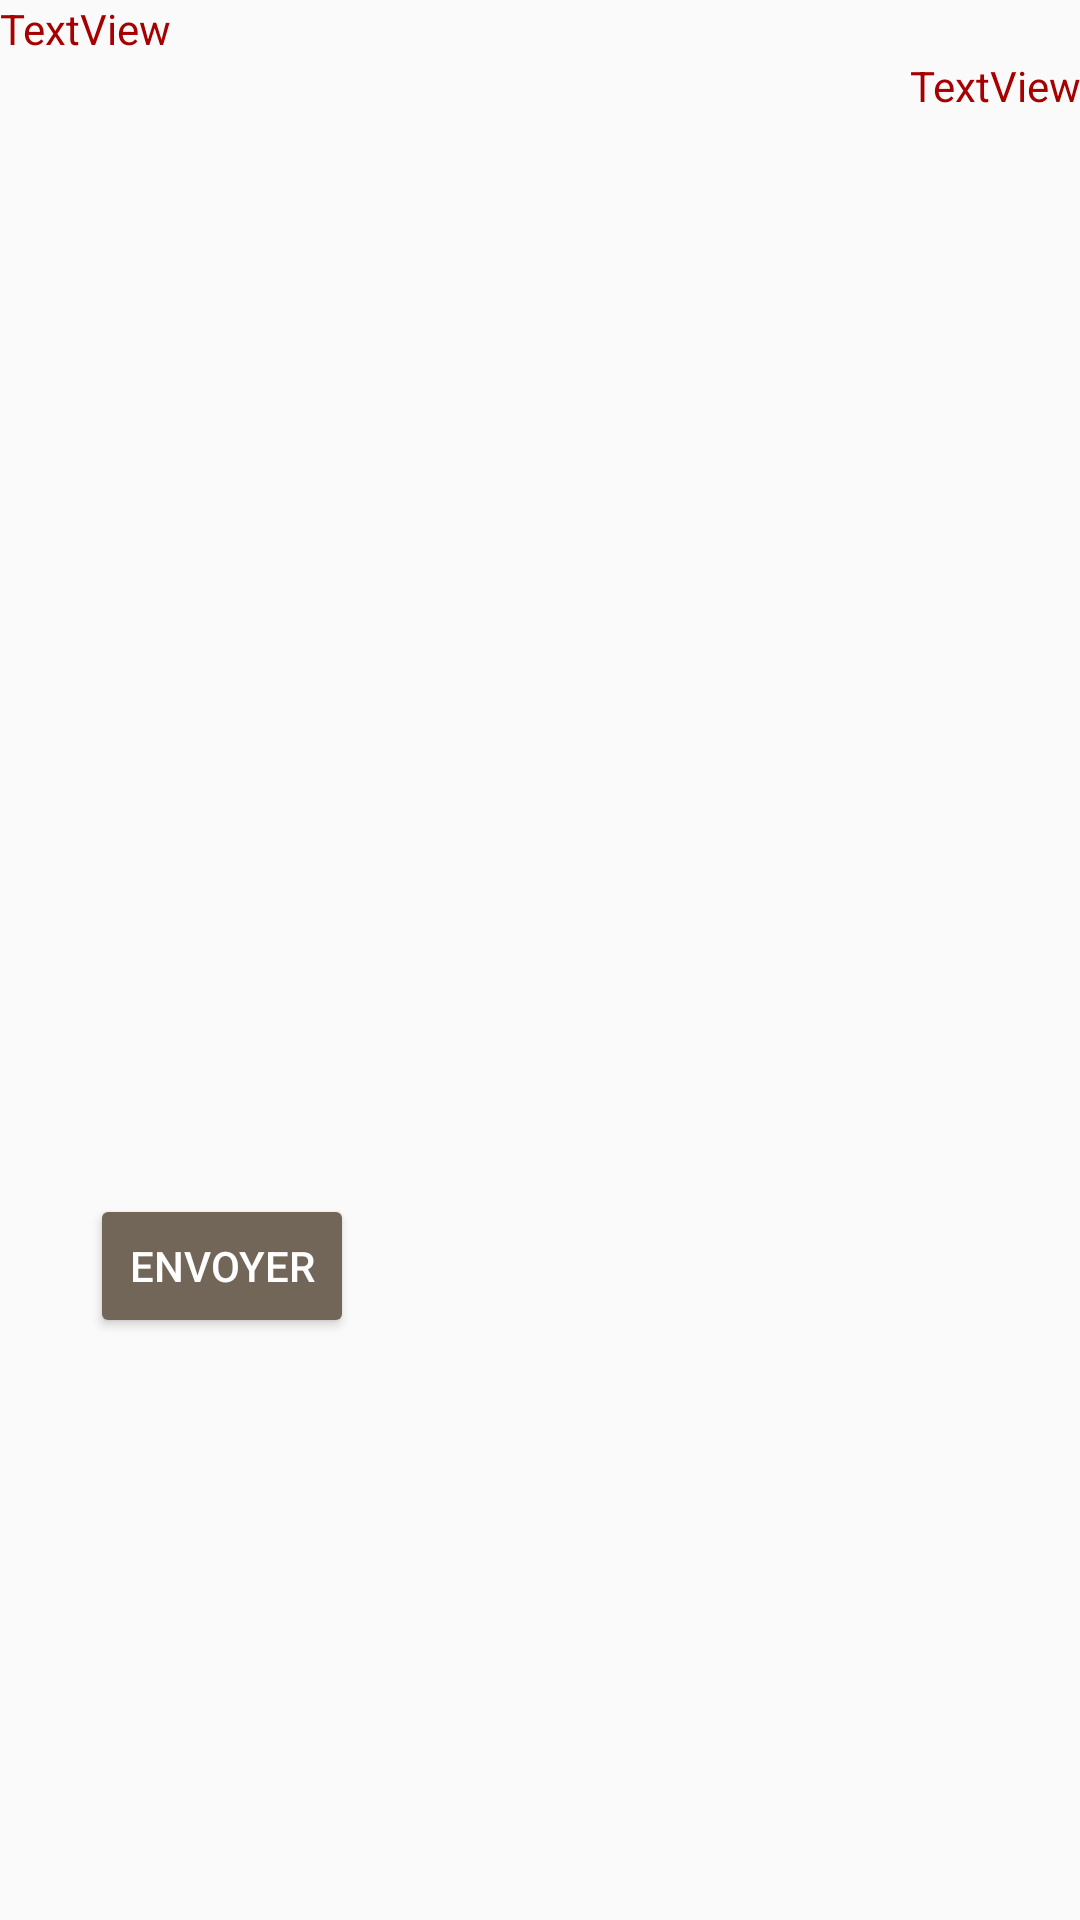

Reconstruct the res/layout file that produces this screen, plus the resources it refers to.
<!-- AndroidManifest.xml: application theme AppTheme -->
<!-- res/layout/fragment_assignment.xml -->
<?xml version="1.0" encoding="utf-8"?>
<FrameLayout xmlns:android="http://schemas.android.com/apk/res/android"
    xmlns:tools="http://schemas.android.com/tools"
    android:layout_width="match_parent"
    android:layout_height="match_parent"
    tools:context=".fragments.AssignedStaffFragment">

    <ViewSwitcher
        android:id="@+id/vswAssign"
        android:layout_width="match_parent"
        android:layout_height="match_parent">

        <LinearLayout
            android:layout_width="match_parent"
            android:layout_height="match_parent"
            android:orientation="vertical">

            <TextView
                android:id="@+id/txtAvailable"
                android:layout_width="wrap_content"
                android:layout_height="wrap_content"
                android:text="TextView"
                android:textColor="#a70000" />

            <TextView
                android:id="@+id/txtUnaffected"
                android:layout_width="match_parent"
                android:layout_height="wrap_content"
                android:gravity="right"
                android:text="TextView"
                android:textColor="#a70000" />

            <LinearLayout
                android:layout_width="match_parent"
                android:layout_height="wrap_content"
                android:orientation="vertical">

                <LinearLayout
                    android:layout_width="match_parent"
                    android:layout_height="wrap_content"
                    android:orientation="vertical">


                    <android.support.v7.widget.RecyclerView
                        android:id="@+id/rvwListStaff"
                        android:layout_width="match_parent"
                        android:layout_height="300dp"
                        android:layout_marginTop="30dp"></android.support.v7.widget.RecyclerView>
                </LinearLayout>

                <LinearLayout
                    android:layout_width="match_parent"
                    android:layout_height="match_parent"
                    android:orientation="horizontal">


                    <Button
                        android:id="@+id/btnSend"
                        style="@style/Widget.AppCompat.Button.Colored"
                        android:layout_width="wrap_content"
                        android:layout_height="wrap_content"
                        android:layout_gravity="center"
                        android:layout_margin="30dp"
                        android:text="Envoyer" />
                </LinearLayout>

            </LinearLayout>
        </LinearLayout>

        <LinearLayout
            android:layout_width="match_parent"
            android:layout_height="match_parent"
            android:orientation="vertical">

            <LinearLayout
                android:layout_width="wrap_content"
                android:layout_height="match_parent"
                android:layout_weight="7"
                android:orientation="horizontal">

                <TextView
                    android:id="@+id/txtName"
                    android:layout_width="match_parent"
                    android:layout_height="wrap_content"
                    android:layout_marginLeft="10dp"
                    android:layout_marginTop="10dp"
                    android:gravity="center"
                    android:text="TextView"
                    android:textColor="#000" />

                <TextView
                    android:id="@+id/txtFirstName"
                    android:layout_width="match_parent"
                    android:layout_height="wrap_content"
                    android:layout_marginLeft="10dp"
                    android:layout_marginTop="10dp"
                    android:gravity="center"
                    android:text="TextView"
                    android:textColor="#000" />
            </LinearLayout>

            <LinearLayout
                android:layout_width="match_parent"
                android:layout_height="match_parent"
                android:layout_weight="4"
                android:orientation="vertical">

                <TextView
                    android:id="@+id/txtAssignRoom"
                    android:layout_width="match_parent"
                    android:layout_height="wrap_content"
                    android:gravity="center"
                    android:text="Chambres affectées" />

                <android.support.v7.widget.RecyclerView
                    android:id="@+id/rvwListAssign"
                    android:layout_width="match_parent"
                    android:layout_height="wrap_content"
                    android:layout_marginTop="30dp"/>
            </LinearLayout>

            <LinearLayout
                android:layout_width="match_parent"
                android:layout_height="match_parent"
                android:layout_weight="4"
                android:orientation="vertical"
                android:paddingTop="10sp">

                <TextView
                    android:id="@+id/txtUnaffectedRoom"
                    android:layout_width="match_parent"
                    android:layout_height="wrap_content"
                  android:gravity="center"
                    android:text="Chambres  non affectées" />

                <android.support.v7.widget.RecyclerView
                    android:id="@+id/rvwListUnaffected"
                    android:layout_width="match_parent"
                    android:layout_height="wrap_content"
                    android:layout_marginTop="30dp"/>
            </LinearLayout>

        </LinearLayout>
    </ViewSwitcher>
</FrameLayout>
<!-- resources referenced by this layout -->
<resources>
  <style name="AppTheme" parent="Theme.AppCompat.Light.DarkActionBar">
          
          <item name="colorPrimary">@color/colorPrimary</item>
          <item name="colorPrimaryDark">@color/colorPrimaryDark</item>
          <item name="colorAccent">@color/colorAccent</item>
      </style>
  <color name="colorPrimary">#9e1f63</color>
  <color name="colorPrimaryDark">#6d1444</color>
  <color name="colorAccent">#726658</color>
</resources>
